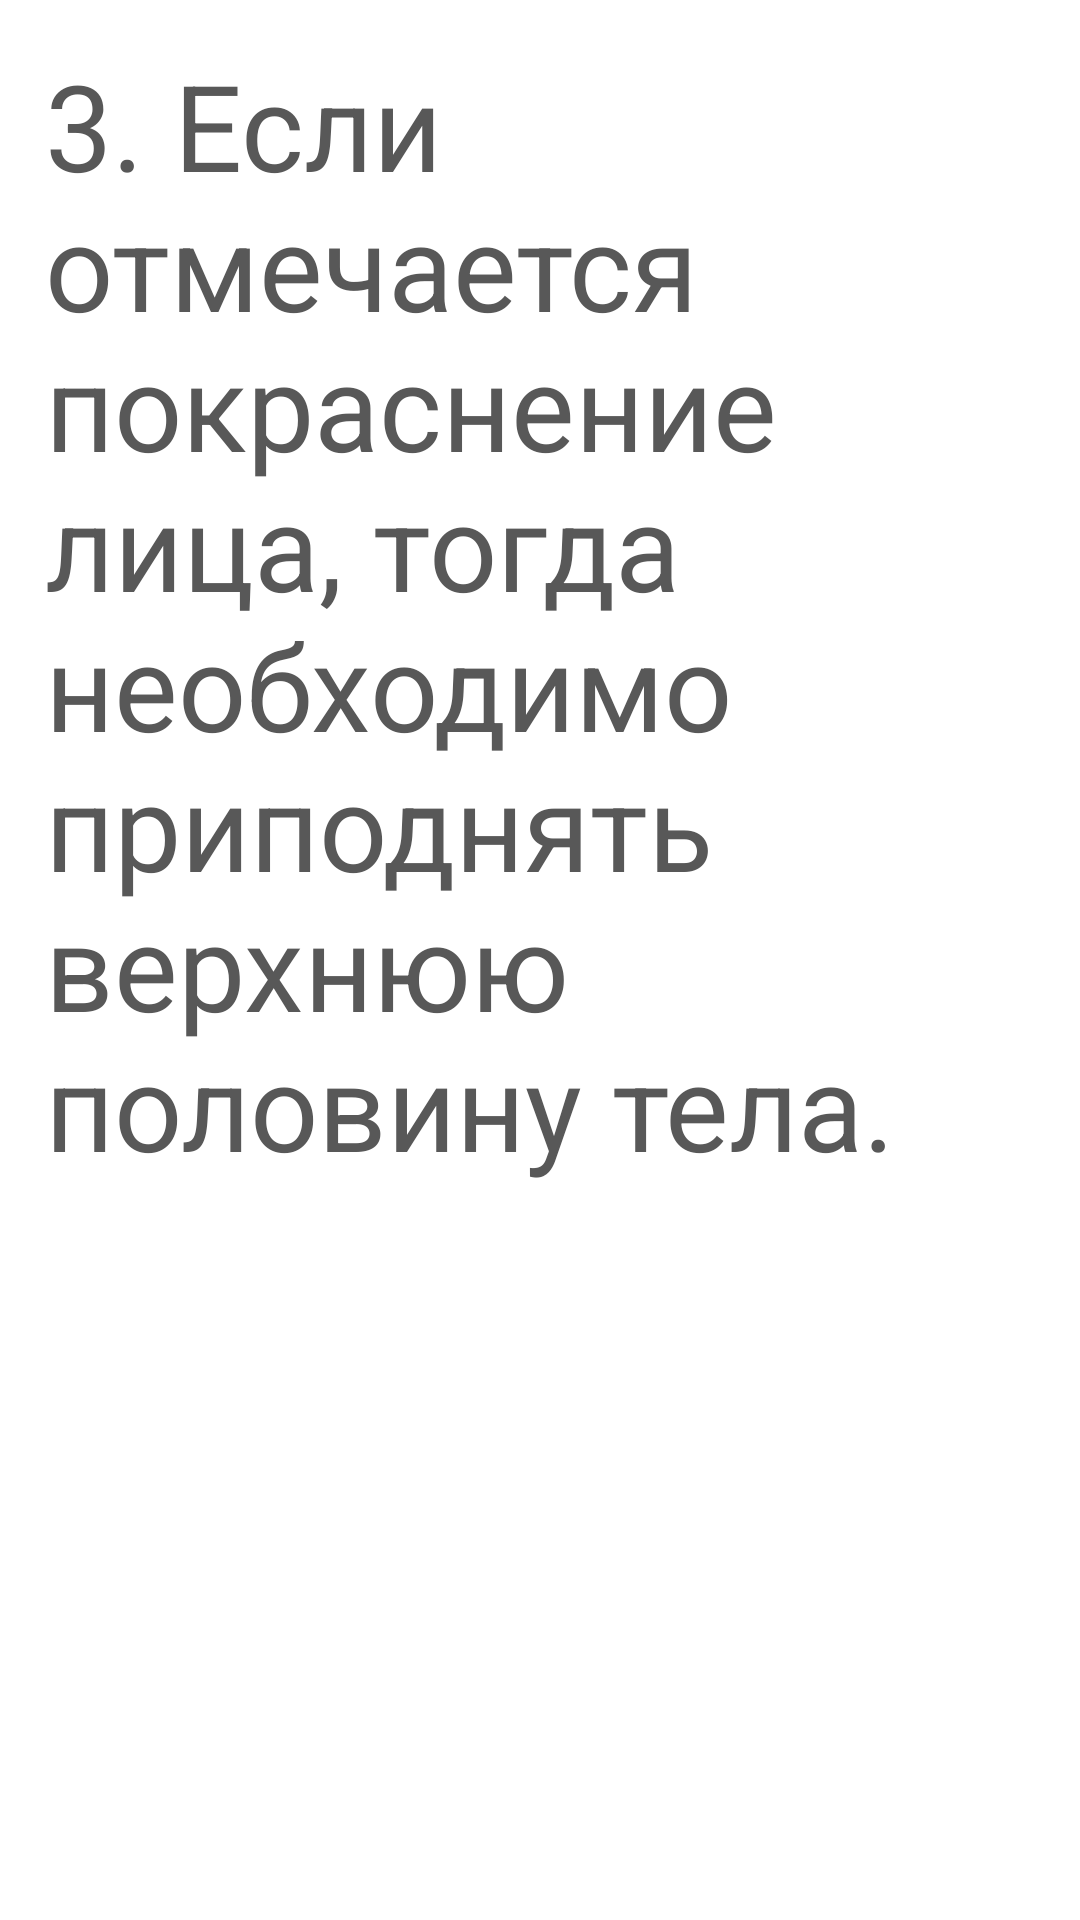

The Android layout XML behind this screen, and the referenced resources:
<!-- AndroidManifest.xml: application theme Theme.Design.NoActionBar -->
<!-- res/layout/fainting_03.xml -->
<?xml version="1.0" encoding="utf-8"?>
<ScrollView xmlns:android="http://schemas.android.com/apk/res/android"
    xmlns:tools="http://schemas.android.com/tools"
    android:layout_width="match_parent"
    android:layout_height="match_parent"
    android:background="@color/white"
    tools:context=".fragments.Earthquake_01">

    <FrameLayout
        android:layout_width="match_parent"
        android:layout_height="match_parent">

        <TextView
            android:layout_width="match_parent"
            android:layout_height="match_parent"
            android:layout_gravity="center_horizontal"
            android:layout_margin="15dp"
            android:gravity="center_horizontal"
            android:text="3. Если отмечается покраснение лица, тогда необходимо приподнять верхнюю половину тела."
            android:textAlignment="viewStart"
            android:textColor="#585858"
            android:textSize="40dp"
            tools:ignore="RtlCompat" />
    </FrameLayout>
</ScrollView>
<!-- resources referenced by this layout -->
<resources>

  <!-- not gathered from this repository: default colours our renderer supplied (Android Studio template values) -->
  <color name="white">#FFFFFFFF</color>
</resources>
